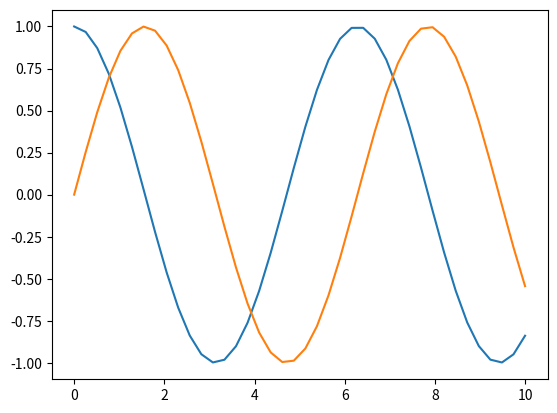
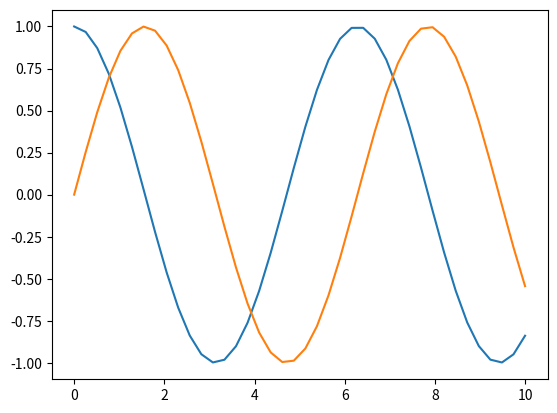
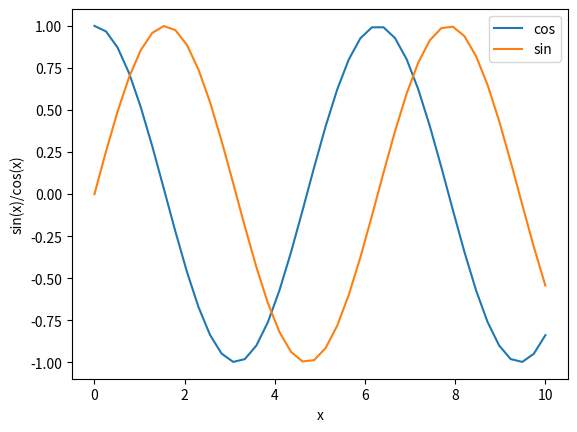
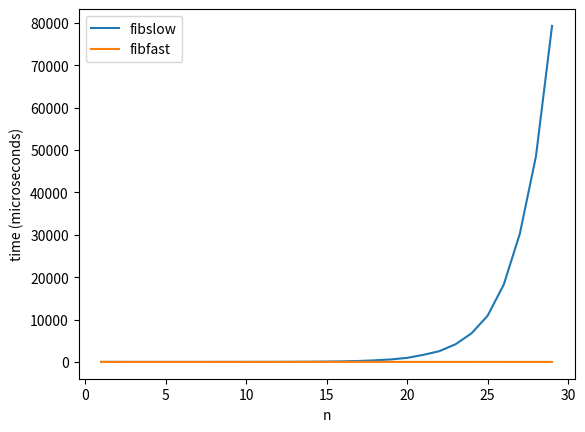

Here is the Python script that generated these plots, in order:
import numpy as np
X = np.linspace(0, 10, 40)
print(X)

type(X)

C = np.cos(X)
print(C)

import matplotlib.pyplot as plt

# only needed in jupyter notebook 
%matplotlib inline 

plt.plot(X, C)

S = np.sin(X)
print(S)

plt.plot(X, S)

plt.figure() 
plt.plot(X, C)
plt.plot(X, S)

plt.figure() 
plt.plot(X, C, label='cos')
plt.plot(X, S, label='sin')
plt.xlabel('x')
plt.ylabel('sin(x)/cos(x)')
plt.legend()


def fibslow(n): 
    if n == 0 or n == 1 :
        return n 
    
    else: 
        return fibslow(n-1) + fibslow(n-2)
    
def fibfast(n): 
    if n <= 1: return n 
 
    a, b = 0, 1 
    
    for i in range(1, n):
        a, b = b, a + b
        
    return b



from_n, to_n = 1, 30

X = range(from_n, to_n)
for i in X:
    print(i)

def time_function(fn, start, end): 
    from datetime import datetime
    
    times = [] 
    for i in range(start, end): 
        start_time = datetime.now() 
        
        _ = fn(i)  # actual call to the function, don't care about value 
        
        end_time = datetime.now() 
        time_taken = end_time - start_time   # returns a timedelta 
        time_taken = time_taken.microseconds
        
        times.append(time_taken)
    
    return times 

fibslow_times = time_function(fibslow, from_n, to_n)
fibfast_times = time_function(fibfast, from_n, to_n)

print("Time in microseconds for finding fibonacci of every number from 0 to 30 using recursive function")
print(fibslow_times)
print("Time in microseconds for finding fibonacci of every number from 0 to 30 using recursive function")
print(fibfast_times)

plt.figure() 
plt.plot(X, fibslow_times, label='fibslow')
plt.plot(X, fibfast_times, label='fibfast')
plt.xlabel('n')
plt.ylabel('time (microseconds)')
plt.legend()

